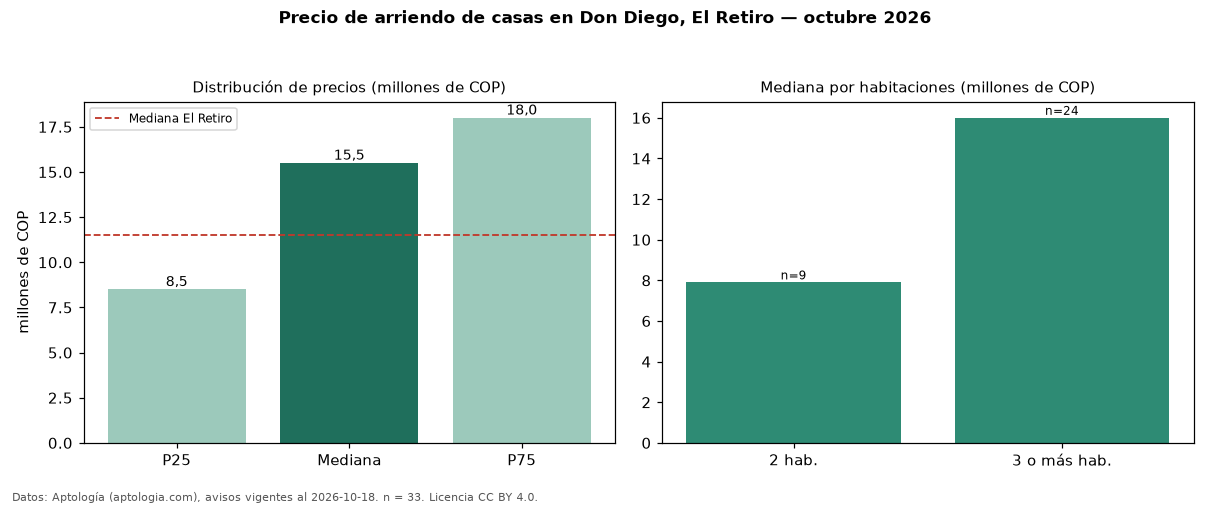

The data file committed next to this chart (first rows):
seccion, metrica, valor, moneda, n
precio, p25, 8500000, COP, 33
precio, mediana, 15500000, COP, 33
precio, p75, 18000000, COP, 33
precio, minimo, 3000000, COP, 33
precio, maximo, 28500000, COP, 33
banos, mediana_banos, 4.0, , 
estrato, estrato_mas_frecuente, 5, , 32
habitaciones, 2, 7900000, COP, 9
habitaciones, 3+, 16000000, COP, 24
ciudad, mediana_ciudad_referencia, 11500000, COP, 
ciudad, mediana_m2_ciudad, 40625, COP, 
fuente, fecha_datos, 2026-10-18, , 
fuente, atribucion, https://www.aptologia.com/arriendo/el-re…, , 
fuente, licencia, CC BY 4.0, , 
